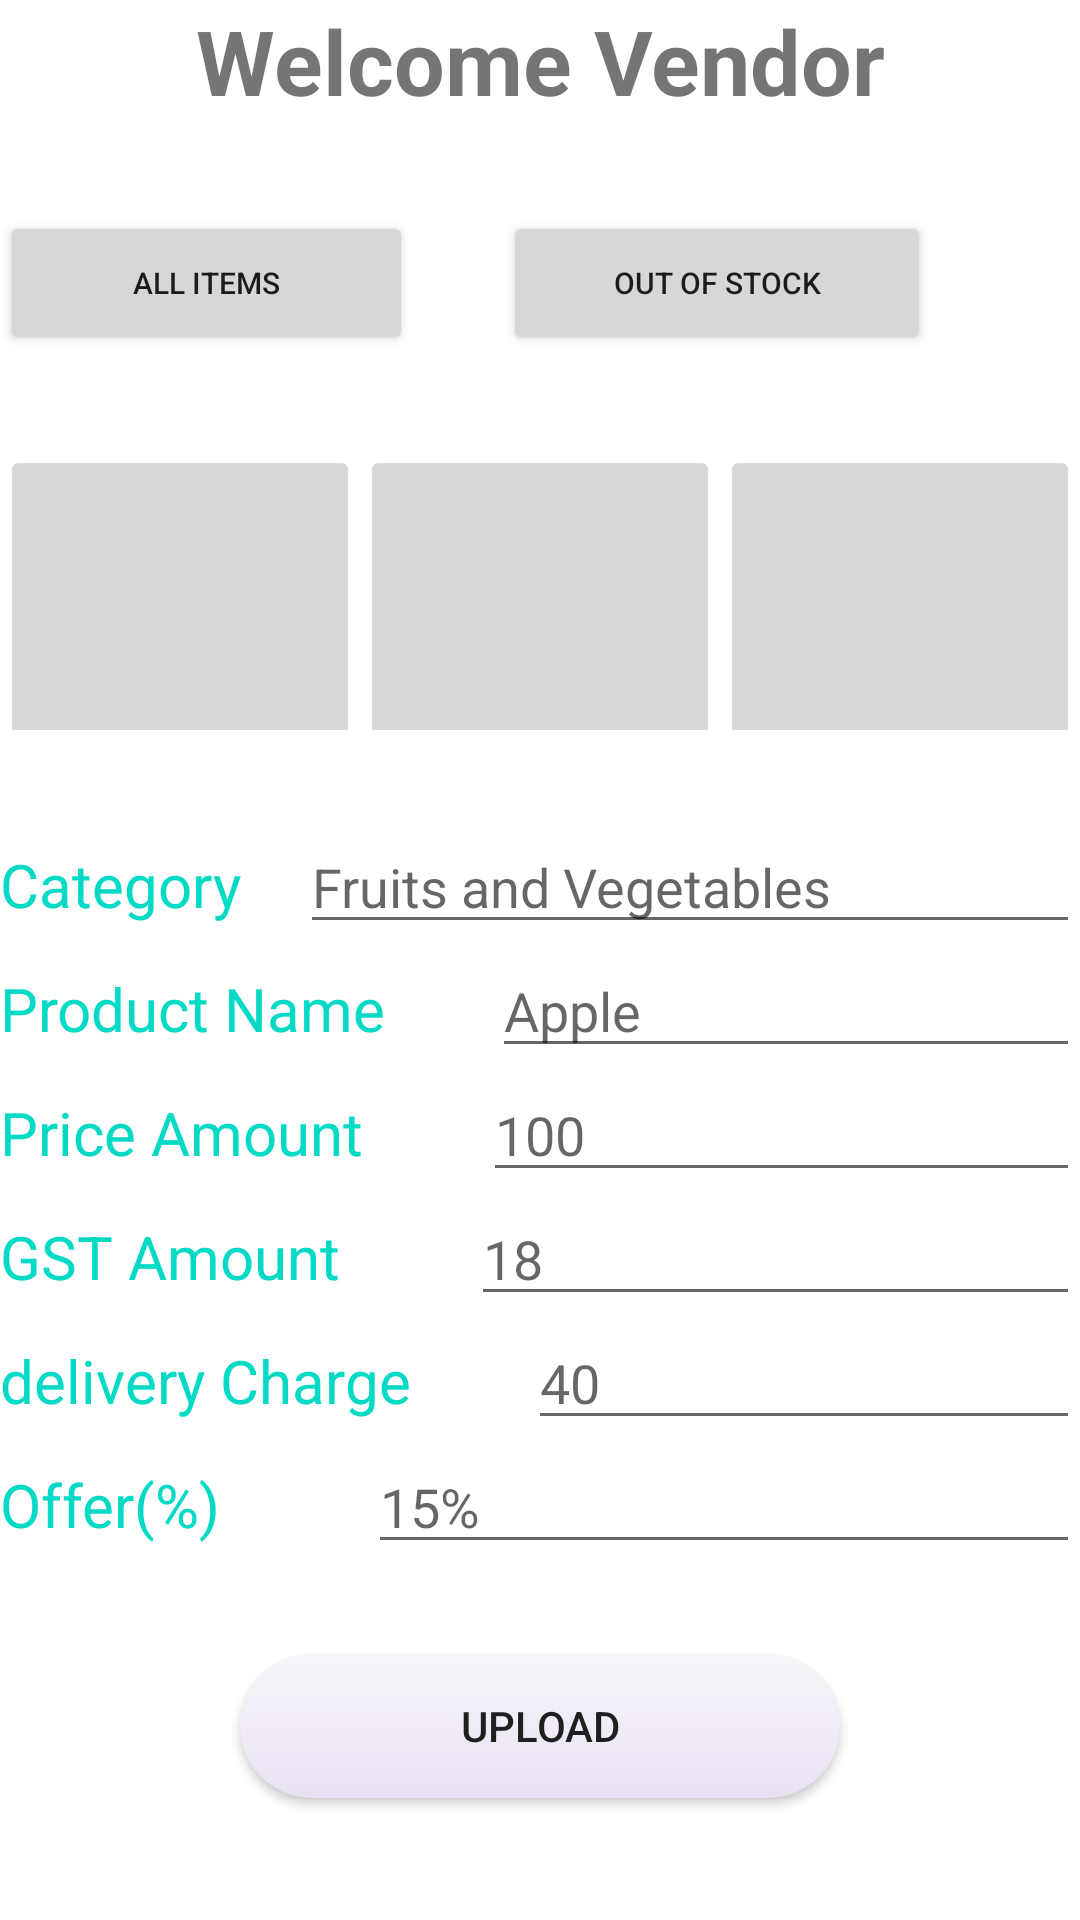

Here is an Android app screen rendered from its layout file. Give the layout XML and the strings, colors and styles it references.
<!-- AndroidManifest.xml: application theme Theme.Vendorapp -->
<!-- res/layout/activity_add_product.xml -->
<?xml version="1.0" encoding="utf-8"?>
<RelativeLayout  xmlns:android="http://schemas.android.com/apk/res/android"
    xmlns:app="http://schemas.android.com/apk/res-auto"
    xmlns:tools="http://schemas.android.com/tools"
    android:layout_width="match_parent"
    android:layout_height="match_parent"
    tools:context=".Add_product">
      <TextView
          android:id="@+id/vendor"
          android:layout_width="match_parent"
          android:layout_height="wrap_content"
          android:text="Welcome Vendor"
          android:textSize="30dp"
          android:gravity="center"
          android:textStyle="bold"
          />
<LinearLayout
    android:layout_width="match_parent"
    android:layout_height="wrap_content"
    android:id="@+id/ll1"
      android:layout_below="@+id/vendor"
    android:orientation="horizontal"
    android:layout_marginTop="30dp"
    android:weightSum="3"

    >
      <Button
          android:layout_width="wrap_content"
          android:layout_height="wrap_content"
            android:text="All items"
            android:textSize="10dp"
          android:layout_weight="1"
          />

      <Button
          android:layout_width="wrap_content"
          android:layout_height="wrap_content"
          android:text="Out of stock"
          android:textSize="10dp"
          android:layout_marginLeft="30dp"
          android:layout_weight="1"
          />

      </LinearLayout>
<LinearLayout
    android:layout_width="match_parent"
    android:layout_height="95dp"
    android:orientation="horizontal"
    android:id="@+id/ll2"
    android:layout_marginTop="30dp"
    android:layout_below="@+id/ll1"
    android:weightSum="3"
    >
      <ImageButton
          android:id="@+id/img_btn1"
          android:layout_width="250dp"
          android:layout_height="110dp"
          android:src="@drawable/upload"
          android:layout_weight="1"
          />
      <ImageButton
          android:id="@+id/img_btn2"
          android:layout_width="250dp"
          android:layout_height="110dp"
         android:src="@drawable/upload"
          android:layout_weight="1"
          />
      <ImageButton
          android:id="@+id/img_btn3"
          android:layout_width="250dp"
          android:layout_height="110dp"

          android:src="@drawable/upload"
          android:layout_weight="1"
          />
</LinearLayout>

      <LinearLayout
            android:id="@+id/ll3"
          android:layout_width="match_parent"
          android:layout_height="wrap_content"
          android:orientation="vertical"
          android:layout_marginTop="30dp"
          android:weightSum="6"
          android:layout_below="@+id/ll2">
            <LinearLayout
                android:layout_width="match_parent"
                android:layout_height="wrap_content"
                  android:orientation="horizontal"
                android:layout_weight="1"
                android:weightSum="5"
                >
            <TextView
                android:id="@+id/cat1"
                android:layout_width="wrap_content"
                android:layout_height="wrap_content"
                android:layout_weight="1"
                android:text="Category"
                android:textColor="@color/teal_200"
                android:textSize="20dp"

                />
            <EditText
                android:id="@+id/et1"
                android:layout_width="wrap_content"
                android:layout_height="wrap_content"
                android:layout_weight="4"
                android:hint="Fruits and Vegetables"

                />


            </LinearLayout>
            <LinearLayout
                android:layout_width="match_parent"
                android:layout_height="wrap_content"
                android:orientation="horizontal"
                android:layout_weight="1"
                android:weightSum="5"
                >
                  <TextView
                      android:id="@+id/pdt_name"
                      android:layout_width="wrap_content"
                      android:layout_height="wrap_content"
                      android:layout_weight="1"
                      android:text="Product Name"
                      android:textColor="@color/teal_200"
                      android:textSize="20dp"

                      />
                  <EditText
                      android:id="@+id/et2"
                      android:layout_width="wrap_content"
                      android:layout_height="wrap_content"
                      android:layout_weight="4"
                      android:hint="Apple"

                      />


            </LinearLayout>
            <LinearLayout
                android:layout_width="match_parent"
                android:layout_height="wrap_content"
                android:orientation="horizontal"
                android:layout_weight="1"
                android:weightSum="5"
                >
                  <TextView
                      android:id="@+id/amt"
                      android:layout_width="wrap_content"
                      android:layout_height="wrap_content"
                      android:layout_weight="1"
                      android:text="Price Amount"
                      android:textColor="@color/teal_200"
                      android:textSize="20dp"

                      />
                  <EditText
                      android:id="@+id/et3"
                      android:layout_width="wrap_content"
                      android:layout_height="wrap_content"
                      android:layout_weight="4"
                      android:hint="100"

                      />


            </LinearLayout>
            <LinearLayout
                android:layout_width="match_parent"
                android:layout_height="wrap_content"
                android:orientation="horizontal"
                android:layout_weight="1"
                android:weightSum="5"
                >
                  <TextView
                      android:id="@+id/gst"
                      android:layout_width="wrap_content"
                      android:layout_height="wrap_content"
                      android:layout_weight="1"
                      android:text="GST Amount"
                      android:textColor="@color/teal_200"
                      android:textSize="20dp"

                      />
                  <EditText
                      android:id="@+id/et4"
                      android:layout_width="wrap_content"
                      android:layout_height="wrap_content"
                      android:layout_weight="4"
                      android:hint="18"

                      />


            </LinearLayout>
            <LinearLayout
                android:layout_width="match_parent"
                android:layout_height="wrap_content"
                android:orientation="horizontal"
                android:layout_weight="1"
                android:weightSum="5"
                >
                  <TextView
                      android:id="@+id/dc"
                      android:layout_width="wrap_content"
                      android:layout_height="wrap_content"
                      android:layout_weight="1"
                      android:text="delivery Charge"
                      android:textColor="@color/teal_200"
                      android:textSize="20dp"

                      />
                  <EditText
                      android:id="@+id/et5"
                      android:layout_width="wrap_content"
                      android:layout_height="wrap_content"
                      android:layout_weight="4"
                      android:hint="40"

                      />


            </LinearLayout>
            <LinearLayout
                android:layout_width="match_parent"
                android:layout_height="wrap_content"
                android:orientation="horizontal"
                android:layout_weight="1"
                android:weightSum="5"
                >
                  <TextView
                      android:id="@+id/off"
                      android:layout_width="wrap_content"
                      android:layout_height="wrap_content"
                      android:layout_weight="1"
                      android:text="Offer(%)"
                      android:textColor="@color/teal_200"
                      android:textSize="20dp"

                      />
                  <EditText
                      android:id="@+id/et6"
                      android:layout_width="wrap_content"
                      android:layout_height="wrap_content"
                      android:layout_weight="4"
                      android:hint="15%"

                      />


            </LinearLayout>

      </LinearLayout>

          <Button
              android:id="@+id/btn_upload"
              android:layout_width="200dp"
              android:layout_height="wrap_content"
                android:layout_below="@+id/ll3"
                android:layout_centerHorizontal="true"
                android:background="@drawable/email"
                android:text="Upload"
              android:layout_marginTop="30dp"
               />




</RelativeLayout>
<!-- resources referenced by this layout -->
<resources>
  <!-- drawable email (drawable-v24) -->
  <?xml version="1.0" encoding="utf-8"?>
  <shape xmlns:android="http://schemas.android.com/apk/res/android" android:shape="rectangle">
  
      <gradient
          android:startColor="#E9E1F3"
          android:endColor="#F7F6FA"
          android:angle="90"
          />
      <corners android:radius="30dp"/>
      <stroke android:color="#fff"/>
  
  
  </shape>
  <style name="Theme.Vendorapp" parent="Theme.MaterialComponents.DayNight.DarkActionBar">
          
          <item name="colorPrimary">@color/purple_500</item>
          <item name="colorPrimaryVariant">@color/purple_700</item>
          <item name="colorOnPrimary">@color/white</item>
          
          <item name="colorSecondary">@color/teal_200</item>
          <item name="colorSecondaryVariant">@color/teal_700</item>
          <item name="colorOnSecondary">@color/black</item>
          
          <item name="android:statusBarColor" tools:targetApi="l">?attr/colorPrimaryVariant</item>
          
      </style>
  <!-- not gathered from this repository: default colours our renderer supplied (Android Studio template values) -->
  <color name="purple_500">#FF6200EE</color>
  <color name="purple_700">#FF3700B3</color>
  <color name="teal_200">#FF03DAC5</color>
  <color name="teal_700">#FF018786</color>
  <color name="black">#FF000000</color>
  <color name="white">#FFFFFFFF</color>
</resources>
